Run: headless pygame with SDL's dummy video driver; simulated clock (each Clock.tick advances the game by its frame time, no real sleeping); random seed 0; keys injected as events and as key.get_pressed() state; no mouse input.
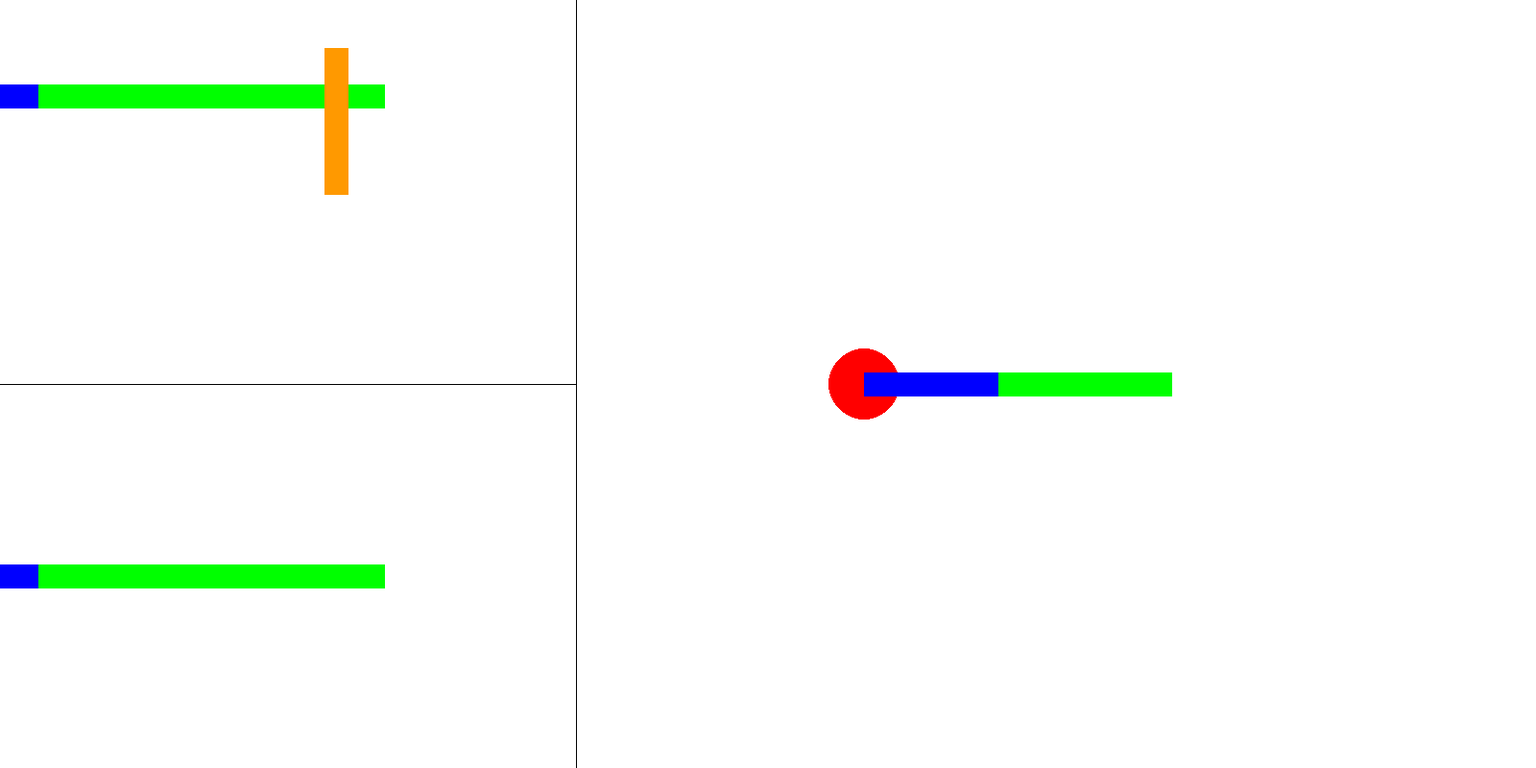
Frame 1 of 4 · flips 1–60 · no input
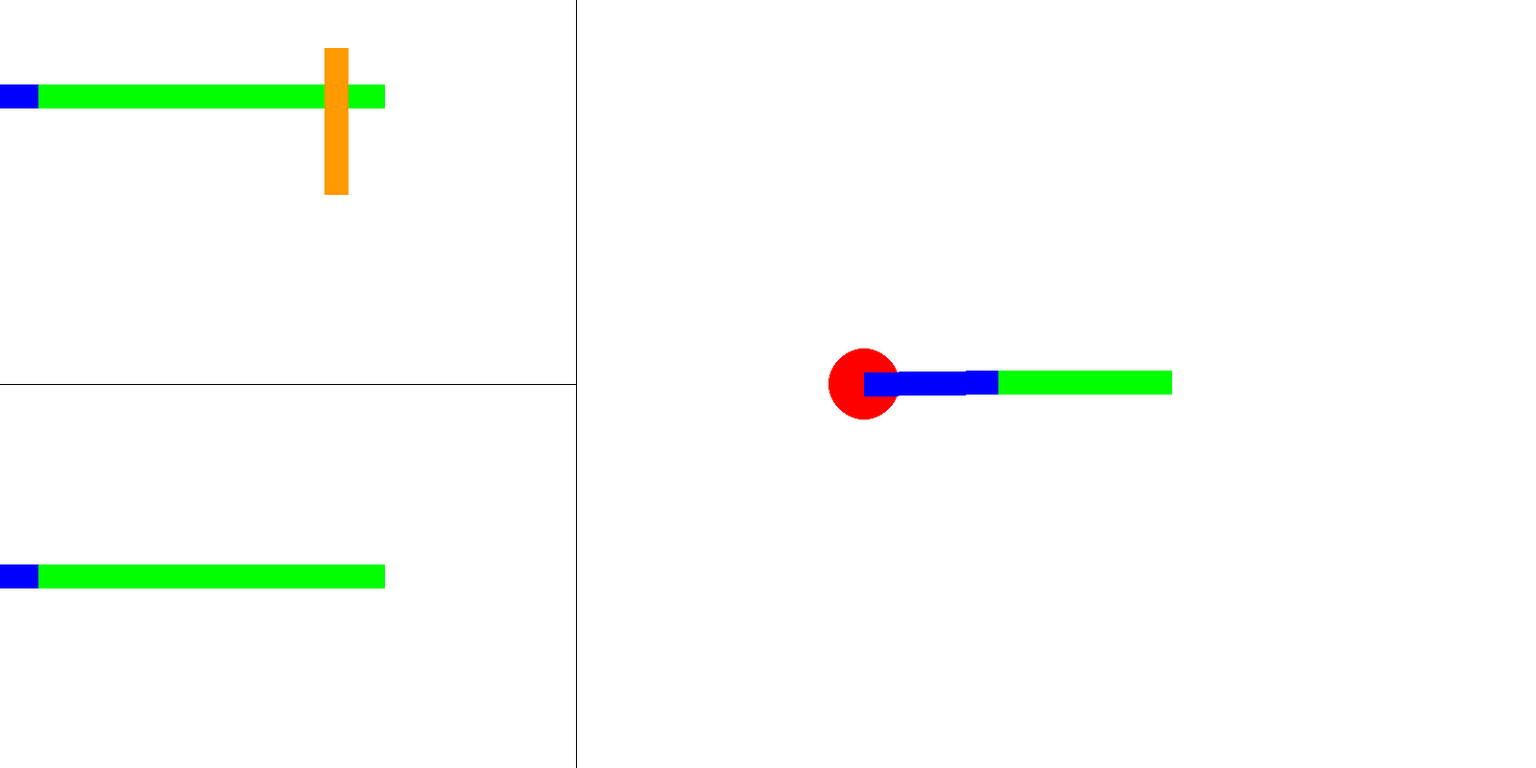
Frame 2 of 4 · flips 61–180 · tapped SPACE, RETURN · held RIGHT (→), D
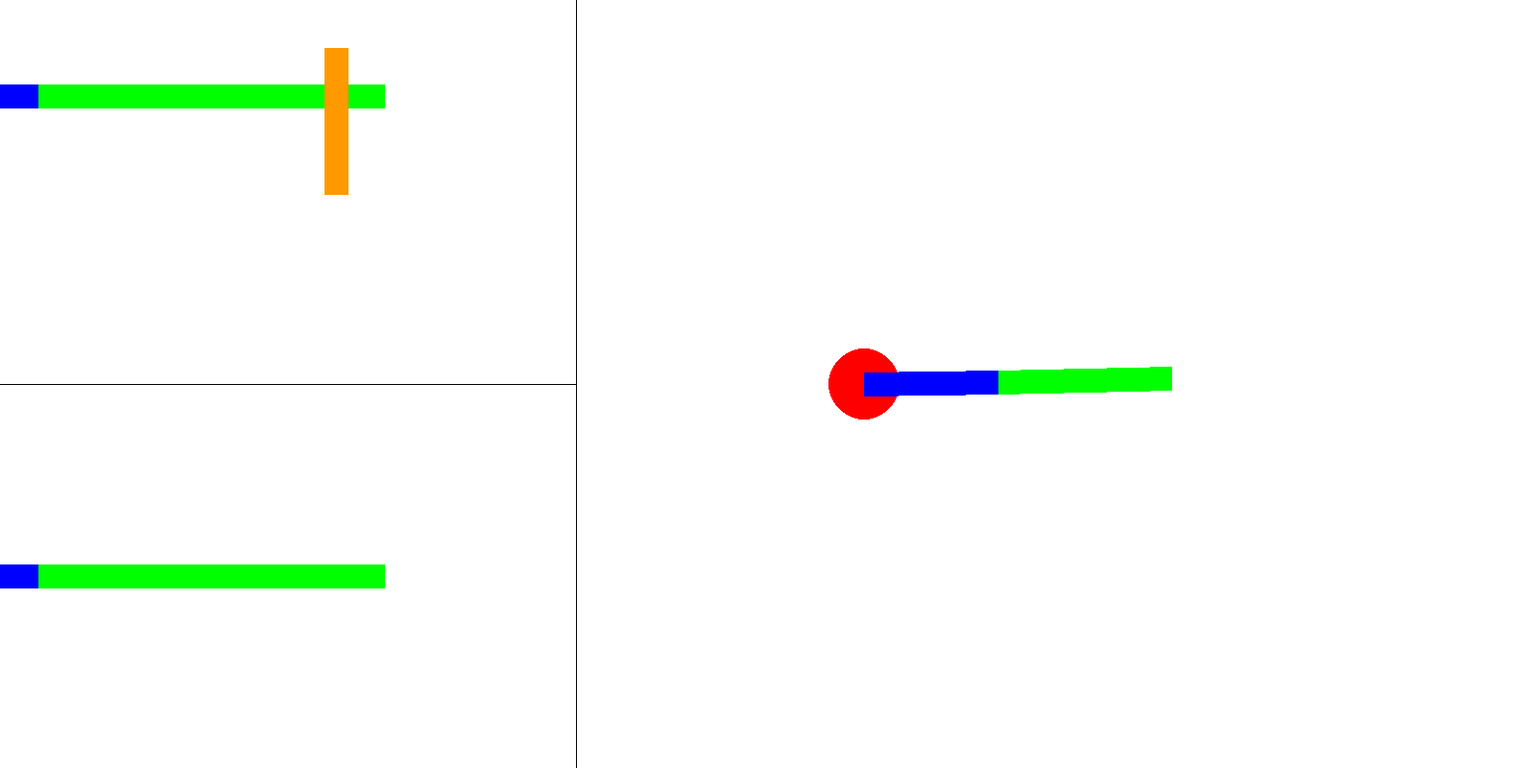
Frame 3 of 4 · flips 181–300 · held DOWN (↓), S
Frame 4 of 4 · flips 301–420 · held LEFT (←), A, UP (↑), W · screen same as frame 1, image omitted

The pygame program that drew these frames:

import pygame,sys
import math
from pygame.locals import *
from random import randint

## COLORS ##
white =(255,255,255)
black=(0,0,0)
red = (255,0,0)
green = (0,255,0)
blue = (0,0,255)
orange = (255,153,0)

## WINDOW ##
heightW = 800
widthW = 1600
widthColumn = 600
heightRow = heightW/2

## BASE
baseX= 900
baseY= 400
baseRadius = 37 ## mm

## Arm A
lenghtA = 280/2 ## mm
widthA = 25 ## mm
AposX = baseX+lenghtA
AposY = 400
degreeA = 0

## Arm B
lenghtB = 360/2 ## mm
widthB = 25 ## mm
BposX = AposX+lenghtB
BposY = 400
degreeB = 0

## Arm C
lengthC = 152 ##mm

pygame.init()
pWindow= pygame.display.set_mode((widthW,heightW), pygame.RESIZABLE)
pygame.display.set_caption("R2-MINO")


def getNewPosition(lenght, degree, centerX, centerY):
    newX = lenght* math.cos(math.radians(degree)) + centerX
    newY = lenght* math.sin(math.radians(degree)) + centerY
  
    return newX, newY


def printGrid():
    pWindow.fill(white)
    pygame.draw.line(pWindow, black, (widthColumn,0), (widthColumn, heightW))
    pygame.draw.line(pWindow, black, (0,heightRow), (widthColumn, heightRow))


def printFirstCell():
    pygame.draw.line(pWindow, blue, (0, 100),(400-(lenghtB*2),100), widthB)
    pygame.draw.line(pWindow, green, (400-(lenghtB*2),100), (400,100), widthB)

def printSecondCell():
    pygame.draw.line(pWindow, blue, (0, heightRow+(heightRow/2)),(400-(lenghtB*2),heightRow+(heightRow/2)), widthB)
    pygame.draw.line(pWindow, green, (400-(lenghtB*2),heightRow+(heightRow/2)), (400,heightRow+(heightRow/2)), widthB)


while True:
    printGrid()
    pygame.draw.circle(pWindow, red, (baseX,baseY), baseRadius)
    
    (AposX,AposY) = getNewPosition(lenghtA, degreeA, baseX, baseY)
    pygame.draw.line(pWindow, blue, (baseX,baseY), (round(AposX),round(AposY)), widthA)

    (BposX,BposY) = getNewPosition(lenghtB, degreeB, AposX, AposY)
    pygame.draw.line(pWindow, green, (round(AposX),round(AposY)), (round(BposX),round(BposY)), widthB)

    printFirstCell()
    pygame.draw.line(pWindow, orange, (350,50), (350,50+lengthC), widthB)

    printSecondCell()

    
    for pEvent in pygame.event.get():
        if pEvent.type == QUIT:
            pygame.quit()
            sys.exit()
        ## KEY controls
        elif pEvent.type == pygame.KEYDOWN:
            if pEvent.key == K_LEFT:
                degreeA+=1
            elif pEvent.key == K_RIGHT:
                degreeA-=1
            if pEvent.key == K_UP:
                degreeB+=1
            elif pEvent.key == K_DOWN:
                degreeB-=1
        ## END KEY controls
    
    pygame.display.update()
